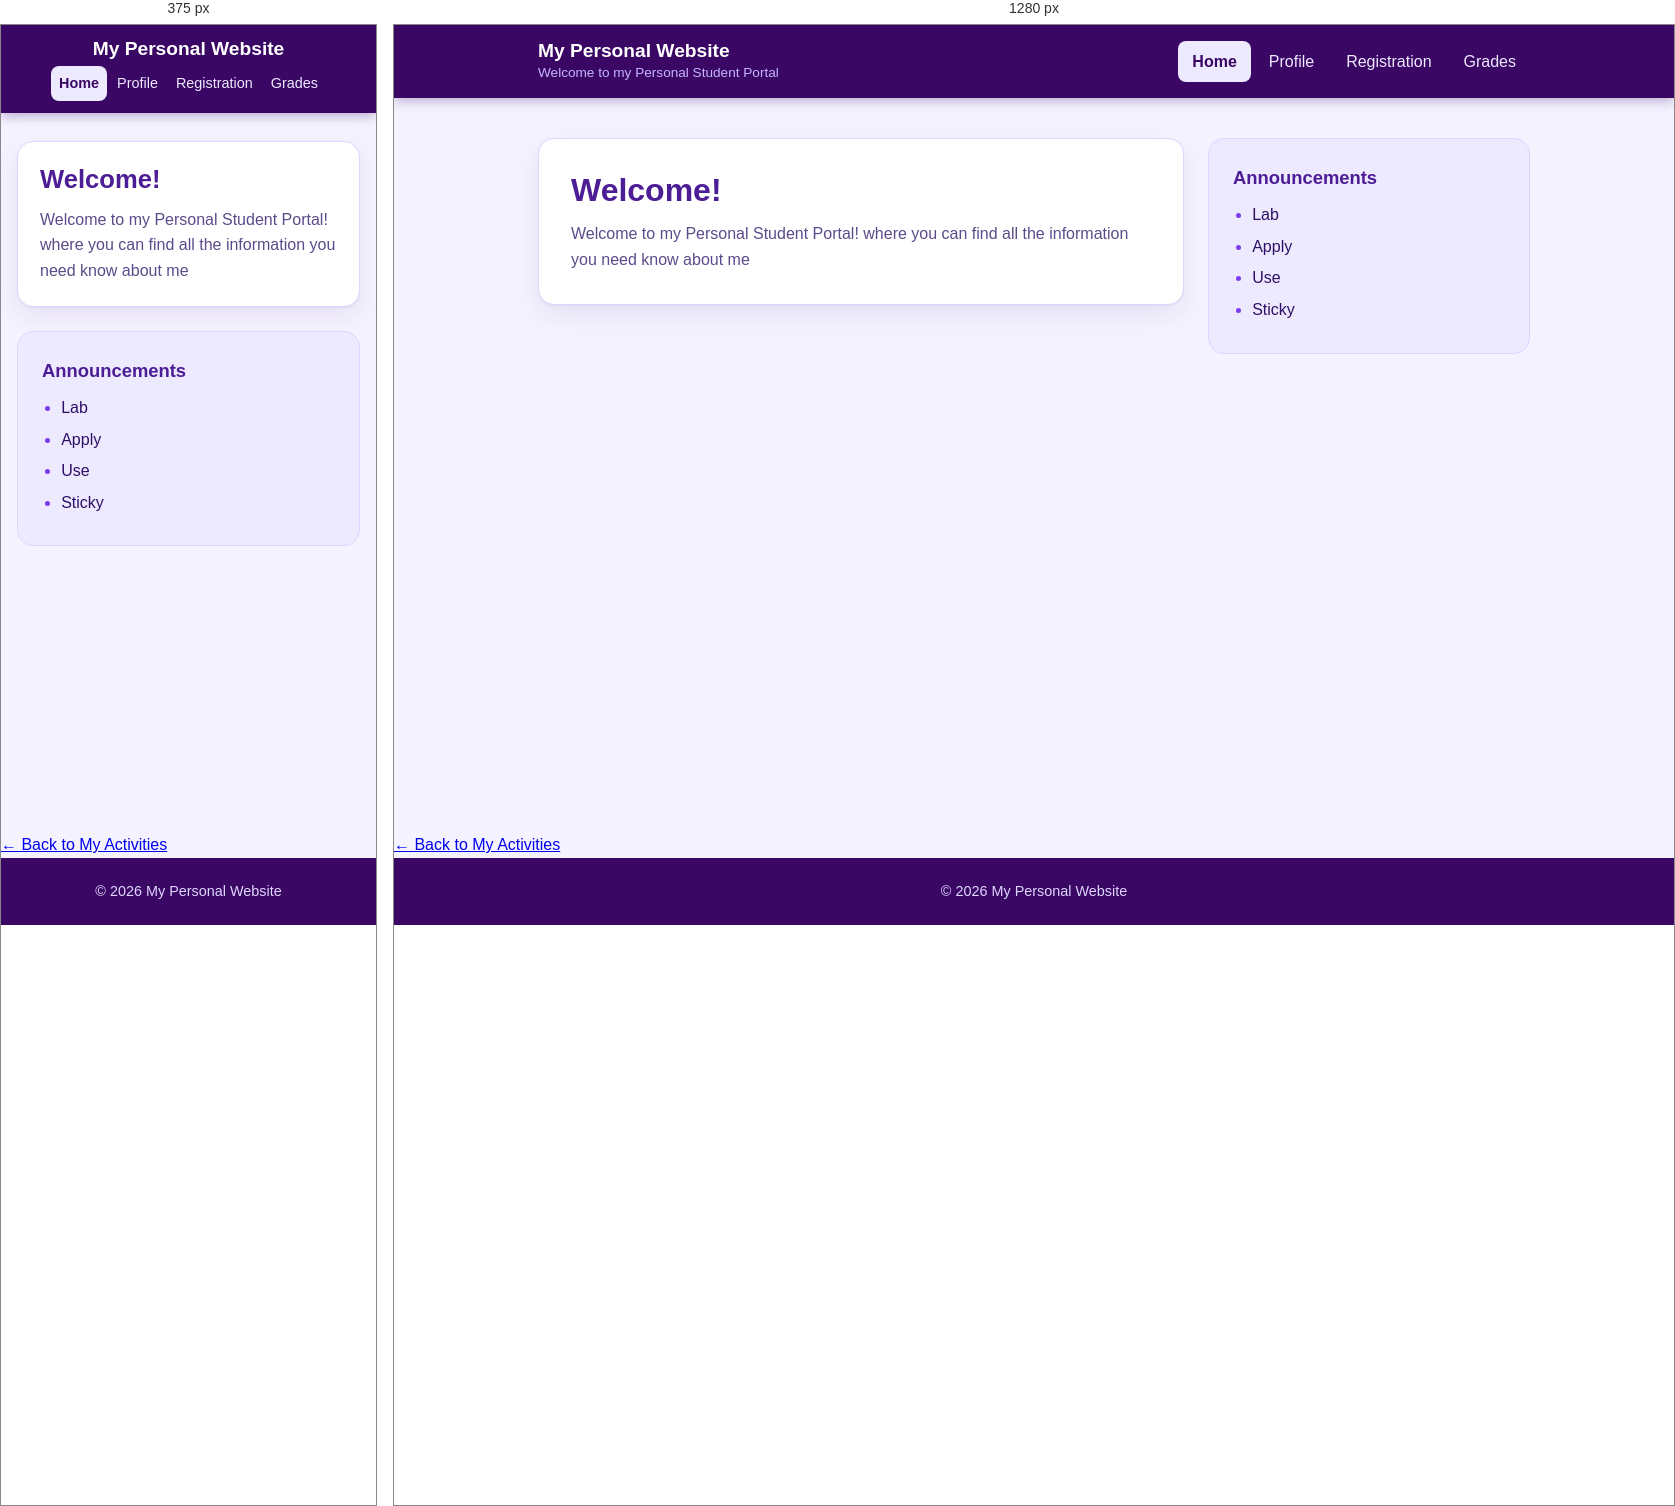
Rendered at 375 px and 1280 px, left to right.

<!-- file: index_Act4.html -->
<!DOCTYPE html>
<html lang="en">
<head>
    <meta charset="UTF-8">
    <meta name="viewport" content="width=device-width, initial-scale=1.0">
    <link rel="stylesheet" href="style.css">
    <title>Home</title>
</head>
<body>
    <header>
        <div class="title">
        <h1>My Personal Website</h1>
        <p>Welcome to my Personal Student Portal</p>
        </div>
        <nav>
            <ul class="link">
                <li><a href="index_Act4.html" aria-current="page">Home</a></li>
                <li><a href="profile_Act4.html">Profile</a></li>
                <li><a href="registration_Act4.html">Registration</a></li>
                <li><a href="grades_Act4.html">Grades</a></li>
            </ul>
        </nav>
    </header>

    <main>
        <div class="container">
        <section class="welcome">
            <h2>Welcome!</h2>
            <p>Welcome to my Personal Student Portal! where you can find all the information you need know about me</p>
        </section>

 
        <aside class="content">
            <h2>Announcements</h2>
            <ul>
                <li>Lab</li>
                <li>Apply</li>
                <li>Use</li>
                <li>Sticky</li>
            </ul>
        </aside>
        </div>

    </main>
<a href="C:\Users\nbais\Downloads\portfolio-webpage-main\portfolio-webpage-main\Sites\index.html" class="back-button">&#8592; Back to My Activities</a>
    <footer>
        <p>© 2026 My Personal Website</p>
    </footer>    
</body>
</html>

/* @media block from style.css */
@media(max-width:720px){

    header{

        flex-direction:column;
        gap:6px;

        padding:12px 3%;

        text-align:center;

    }

    .title p{

        display:none;

    }

    .link{

        justify-content:center;
        gap:2px;

    }

    .link a{

        padding:6px 8px;

        font-size:.9rem;

    }

    main{

        padding:28px 16px 40px;

    }

    .welcome,
    .card,
    .cards{

        padding:22px;

    }

    .welcome h2{

        font-size:1.6rem;

    }

    .help{

        flex-direction:column;
        align-items:center;

        text-align:center;

    }

    .personal ul{

        justify-content:center;

    }

}